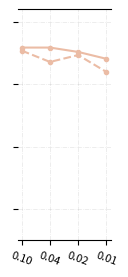

Here is the Python script that generated this plot:

from matplotlib import pyplot as plt
import math
import os
import numpy as np
import scipy as sc
import pylab as pl
import seaborn as sns
from scipy.stats import ranksums
import random

def autolabel(rects, ax):
    for rect in rects:
        height = rect.get_height()
        ax.annotate('%.2f' % height,
                    xy=(rect.get_x() + rect.get_width() / 2, height),
                    xytext=(0, 3),  # 3点垂直偏移
                    textcoords="offset points",
                    ha='center', va='bottom')


def plot_sim_somatic_accuracy(val_dict, seq='hifi'):

    if seq == "hifi":
        marker = "."
        line = "-"
    else:
        marker = '.'
        line = "--"

    # af_total = np.array([1090, 1088, 1099, 1058, 1086, 1045, 1024, 1055, 1096])
    # af_legend = [0.25, 0.2, 0.15, 0.10, 0.08, 0.05, 0.03, 0.02, 0.01]
    # af_legend = [0.10, 0.09, 0.08, 0.07, 0.06, 0.05, 0.04, 0.03, 0.02, 0.01]
    af_legend = [0.10,  0.08, 0.05, 0.04, 0.03, 0.02, 0.01]

    # # STEP: plot
    r1 = np.arange(len(af_legend))

    fig = pl.figure(figsize=(2.5, 3))  # llc_x, llc_y, width, height
    # fig = pl.figure(figsize=(2.5, 1))  # llc_x, llc_y, width, height
    # fig = pl.figure(figsize=(2.5, 1.5))  # llc_x, llc_y, width, height

    ax = fig.add_subplot(1, 1, 1)
    svision_pro_256_na = np.isfinite(np.array(val_dict["SVision-pro-256"]).astype(np.double))
    svision_pro_512_na = np.isfinite(np.array(val_dict["SVision-pro-512"]).astype(np.double))
    svision_pro_1024_na = np.isfinite(np.array(val_dict["SVision-pro-1024"]).astype(np.double))
    sniffles2_na = np.isfinite(np.array(val_dict["sniffles2"]).astype(np.double))
    nanomonsv_na = np.isfinite(np.array(val_dict["nanomonsv"]).astype(np.double))

    line1 = ax.plot(r1[svision_pro_256_na], np.array(val_dict["SVision-pro-256"])[svision_pro_256_na], label="SVision-pro-256", color="#4386bc", marker=marker, ls=line)
    line2 = ax.plot(r1[svision_pro_512_na], np.array(val_dict["SVision-pro-512"])[svision_pro_512_na], label="SVision-pro-512", color="#579979", marker=marker, ls=line)
    line3 = ax.plot(r1[svision_pro_1024_na], np.array(val_dict["SVision-pro-1024"])[svision_pro_1024_na], label="SVision-pro-1024", color="#ebbca5", marker=marker, ls=line)
    line4 = ax.plot(r1[sniffles2_na], np.array(val_dict["sniffles2"])[sniffles2_na], label="sniffles2", color="#a0aebf", marker=marker, ls=line)
    line5 = ax.plot(r1[nanomonsv_na], np.array(val_dict["nanomonsv"])[nanomonsv_na], label="nanomonsv", color="#abc7de", marker=marker, ls=line)


    ax.grid(b=True, color='grey', linestyle='-.', linewidth=0.5, alpha=0.2)
    # ax.legend(loc='best', fontsize=7,)

    # Remove axes splines
    for s in [ 'left', 'right']:
        ax.spines[s].set_visible(False)

    plt.xticks([r for r in range(len(af_legend))], ["{}".format(af) for af in af_legend], fontsize=8,)

    # # for SSV
    ax.set_ylim([0.65, 1.02])  # xmin, xmax, ymin, ymax
    ax.set_yticks(np.linspace(0.7, 1.0, 4))
    ax.set_yticklabels([], fontsize=8)
    ax.set_yticklabels([round(val, 2) for val in np.linspace(0.7, 1.0, 4)], fontsize=8)

    # # for SSV ONT
    ax.set_ylim([0.65, 1.02])  # xmin, xmax, ymin, ymax
    ax.set_yticks(np.linspace(0.7, 1.0, 4))
    ax.set_yticklabels([], fontsize=8)
    # ax.set_yticklabels([round(val, 2) for val in np.linspace(0.7, 1.0, 4)], fontsize=8)

    # # for CSV hifi
    # ax.set_ylim([0.9, 1.02])  # xmin, xmax, ymin, ymax
    # ax.set_yticks(np.linspace(0.9, 1.0, 2))
    # ax.set_yticklabels([], fontsize=8)
    # ax.set_yticklabels([round(val, 2) for val in np.linspace(0.9, 1.0, 2)], fontsize=8)
    # plt.xticks([r for r in range(len(af_legend))], [], fontsize=8,)

    # # # for CSV ont
    # ax.set_ylim([0.8, 1.02])  # xmin, xmax, ymin, ymax
    # ax.set_yticks(np.linspace(0.8, 1.0, 3))
    # ax.set_yticklabels([], fontsize=8)
    # ax.set_yticklabels([round(val, 2) for val in np.linspace(0.8, 1.0, 3)], fontsize=8)

    # plt.ylabel("SSV HiFi")

    plt.savefig("out_sim_somatic_accuracy.png", dpi=200, bbox_inches='tight',)
    # plt.savefig("out_sim_somatic_accuracy.svg")



def plot_sim_somatic_accuracy_1024(val_dict, val_dict_ont):


    # af_legend = [0.10,  0.08, 0.05, 0.04, 0.03, 0.02, 0.01]
    af_legend = [ 0.04, 0.03, 0.02, 0.01]

    for key in val_dict:
        val_dict[key][-4] = val_dict[key][0]
        val_dict[key][-3] = val_dict[key][3]

        val_dict[key] = val_dict[key][-4: ]

    for key in val_dict_ont:
        val_dict[key][-4] = val_dict[key][0]
        val_dict[key][-3] = val_dict[key][3]

        val_dict_ont[key] = val_dict_ont[key][-4: ]

    # # STEP: plot
    r1 = np.arange(len(af_legend))

    # fig = pl.figure(figsize=(2.5, 3))  # llc_x, llc_y, width, height
    fig = pl.figure(figsize=(1.2, 3))  # llc_x, llc_y, width, height


    ax = fig.add_subplot(1, 1, 1)

    marker = "."
    line = "-"
    svision_pro_1024_na = np.isfinite(np.array(val_dict["SVision-pro-1024"]).astype(np.double))
    sniffles2_na = np.isfinite(np.array(val_dict["sniffles2"]).astype(np.double))
    nanomonsv_na = np.isfinite(np.array(val_dict["nanomonsv"]).astype(np.double))

    ax.plot(r1[svision_pro_1024_na], np.array(val_dict["SVision-pro-1024"])[svision_pro_1024_na], label="SVision-pro", color="#ebbca5", marker=marker, ls=line)
    ax.plot(r1[sniffles2_na], np.array(val_dict["sniffles2"])[sniffles2_na], label="sniffles2", color="#a0aebf", marker=marker, ls=line)
    ax.plot(r1[nanomonsv_na], np.array(val_dict["nanomonsv"])[nanomonsv_na], label="nanomonsv", color="#abc7de", marker=marker, ls=line)

    marker = '.'
    line = "--"
    svision_pro_1024_na_ont = np.isfinite(np.array(val_dict_ont["SVision-pro-1024"]).astype(np.double))
    sniffles2_na_ont = np.isfinite(np.array(val_dict_ont["sniffles2"]).astype(np.double))
    nanomonsv_na_ont = np.isfinite(np.array(val_dict_ont["nanomonsv"]).astype(np.double))

    ax.plot(r1[svision_pro_1024_na_ont], np.array(val_dict_ont["SVision-pro-1024"])[svision_pro_1024_na], label="SVision-pro", color="#ebbca5", marker=marker, ls=line)
    ax.plot(r1[sniffles2_na_ont], np.array(val_dict_ont["sniffles2"])[sniffles2_na], label="sniffles2", color="#a0aebf", marker=marker, ls=line)
    ax.plot(r1[nanomonsv_na_ont], np.array(val_dict_ont["nanomonsv"])[nanomonsv_na], label="nanomonsv", color="#abc7de", marker=marker, ls=line)

    # ax.grid(b=True, color='grey', linestyle='-.', linewidth=0.5, alpha=0.2)
    ax.grid(color='grey', linestyle='-.', linewidth=0.5, alpha=0.2)

    # ax.legend(loc='best', fontsize=7,)

    # Remove axes splines
    for s in [ 'left', 'right']:
        ax.spines[s].set_visible(False)

    plt.xticks([r for r in range(len(af_legend))], ["0.10", "0.04", "0.02", "0.01"], fontsize=8,rotation=340)

    # # for SSV
    ax.set_ylim([0.55, 1.02])  # xmin, xmax, ymin, ymax
    ax.set_yticks(np.linspace(0.6, 1.0, 4))
    ax.set_yticklabels([], fontsize=10)
    ax.set_yticklabels([round(val, 2) for val in np.linspace(0.6, 1.0, 4)], fontsize=8)

    # # for CSV
    # ax.set_ylim([0.9, 1.02])  # xmin, xmax, ymin, ymax
    # ax.set_yticks(np.linspace(0.9, 1.0, 2))
    # ax.set_yticklabels([], fontsize=8)
    # ax.set_yticklabels([round(val, 2) for val in np.linspace(0.9, 1.0, 2)], fontsize=8)
    # plt.xticks([r for r in range(len(af_legend))], [], fontsize=8,)

    # # # for CSV ont
    # ax.set_ylim([0.8, 1.02])  # xmin, xmax, ymin, ymax
    # ax.set_yticks(np.linspace(0.8, 1.0, 3))
    # ax.set_yticklabels([], fontsize=8)
    # ax.set_yticklabels([round(val, 2) for val in np.linspace(0.8, 1.0, 3)], fontsize=8)

    # plt.ylabel("SSV HiFi")
    # plt.ylabel("Somatic SSV accuracy", fontsize=16)

    plt.savefig("out_sim_somatic_accuracy.png", dpi=1500, bbox_inches='tight',)
    # plt.savefig("out_sim_somatic_accuracy.svg")


def plot_sim_somatic_accuracy_1024_csv(val_dict, val_dict_ont):

    # af_total = np.array([1090, 1088, 1099, 1058, 1086, 1045, 1024, 1055, 1096])
    # af_legend = [0.25, 0.2, 0.15, 0.10, 0.08, 0.05, 0.03, 0.02, 0.01]
    # af_legend = [0.10, 0.09, 0.08, 0.07, 0.06, 0.05, 0.04, 0.03, 0.02, 0.01]
    af_legend = [0.04, 0.03, 0.02, 0.01]

    for key in val_dict:
        val_dict[key][-4] = val_dict[key][0]
        val_dict[key][-3] = val_dict[key][-4]

        val_dict[key] = val_dict[key][-4: ]



    for key in val_dict_ont:
        val_dict[key][-4] = val_dict[key][0]
        val_dict[key][-3] = val_dict[key][-4]

        val_dict_ont[key] = val_dict_ont[key][-4: ]

    # # STEP: plot
    r1 = np.arange(len(af_legend))

    fig = pl.figure(figsize=(1.2, 3))  # llc_x, llc_y, width, height
    # fig = pl.figure(figsize=(2.5, 1))  # llc_x, llc_y, width, height
    # fig = pl.figure(figsize=(2.5, 1.5))  # llc_x, llc_y, width, height

    ax = fig.add_subplot(1, 1, 1)

    marker = "."
    line = "-"
    svision_pro_1024_na = np.isfinite(np.array(val_dict["SVision-pro-1024"]).astype(np.double))
    sniffles2_na = np.isfinite(np.array(val_dict["sniffles2"]).astype(np.double))
    nanomonsv_na = np.isfinite(np.array(val_dict["nanomonsv"]).astype(np.double))

    ax.plot(r1[svision_pro_1024_na], np.array(val_dict["SVision-pro-1024"])[svision_pro_1024_na], label="SVision-pro", color="#ebbca5", marker=marker, ls=line)
    ax.plot(r1[sniffles2_na], np.array(val_dict["sniffles2"])[sniffles2_na], label="sniffles2", color="#a0aebf", marker=marker, ls=line)
    ax.plot(r1[nanomonsv_na], np.array(val_dict["nanomonsv"])[nanomonsv_na], label="nanomonsv", color="#abc7de", marker=marker, ls=line)

    marker = '.'
    line = "--"
    svision_pro_1024_na_ont = np.isfinite(np.array(val_dict_ont["SVision-pro-1024"]).astype(np.double))
    sniffles2_na_ont = np.isfinite(np.array(val_dict_ont["sniffles2"]).astype(np.double))
    nanomonsv_na_ont = np.isfinite(np.array(val_dict_ont["nanomonsv"]).astype(np.double))

    ax.plot(r1[svision_pro_1024_na_ont], np.array(val_dict_ont["SVision-pro-1024"])[svision_pro_1024_na], label="SVision-pro", color="#ebbca5", marker=marker, ls=line)
    ax.plot(r1[sniffles2_na_ont], np.array(val_dict_ont["sniffles2"])[sniffles2_na], label="sniffles2", color="#a0aebf", marker=marker, ls=line)
    ax.plot(r1[nanomonsv_na_ont], np.array(val_dict_ont["nanomonsv"])[nanomonsv_na], label="nanomonsv", color="#abc7de", marker=marker, ls=line)

    # ax.grid(b=True, color='grey', linestyle='-.', linewidth=0.5, alpha=0.2)
    ax.grid( color='grey', linestyle='-.', linewidth=0.5, alpha=0.2)

    # ax.legend(loc='best', fontsize=7,)

    # Remove axes splines
    for s in [ 'left', 'right']:
        ax.spines[s].set_visible(False)

    plt.xticks([r for r in range(len(af_legend))], ["0.10", "0.04", "0.02", "0.01"], fontsize=8,rotation=340)

    ax.set_ylim([0.65, 1.02])  # xmin, xmax, ymin, ymax
    ax.set_yticks(np.linspace(0.7, 1.0, 4))
    ax.set_yticklabels([], fontsize=8)
    # ax.set_yticklabels([round(val, 2) for val in np.linspace(0.7, 1.0, 4)], fontsize=8)

    # # for CSV
    # ax.set_ylim([0.9, 1.02])  # xmin, xmax, ymin, ymax
    # ax.set_yticks(np.linspace(0.9, 1.0, 2))
    # ax.set_yticklabels([], fontsize=8)
    # ax.set_yticklabels([round(val, 2) for val in np.linspace(0.9, 1.0, 2)], fontsize=8)
    # plt.xticks([r for r in range(len(af_legend))], [], fontsize=8,)

    # # # for CSV ont
    # ax.set_ylim([0.8, 1.02])  # xmin, xmax, ymin, ymax
    # ax.set_yticks(np.linspace(0.8, 1.0, 3))
    # ax.set_yticklabels([], fontsize=8)
    # ax.set_yticklabels([round(val, 2) for val in np.linspace(0.8, 1.0, 3)], fontsize=8)

    # plt.ylabel("SSV HiFi")

    plt.savefig("out_sim_somatic_accuracy.png", dpi=1500, bbox_inches='tight',)
    # plt.savefig("out_sim_somatic_accuracy.svg")


def plot_sim_somatic_precision_recall():
    import matplotlib.pyplot as plt

    # 示例数据
    thresholds = [0.2, 0.4, 0.6, 0.8]  # 示例阈值
    precision_values = [0.6, 0.7, 0.8, 0.75]  # 示例精确率值
    recall_values = [0.5, 0.6, 0.7, 0.65]  # 示例召回率值

    # 计算F1值
    f1_values = [2 * (precision * recall) / (precision + recall) if (precision + recall) > 0 else 0
                 for precision, recall in zip(precision_values, recall_values)]

    # 绘图
    fig, ax1 = plt.subplots()

    # 绘制精确率和召回率的柱状图
    ax1.bar(thresholds, precision_values, width=0.1, color='b', align='center', label='Precision')
    ax1.bar([t + 0.1 for t in thresholds], recall_values, width=0.1, color='g', align='center', label='Recall')
    ax1.set_xlabel('Thresholds')
    ax1.set_ylabel('Precision/Recall')
    ax1.legend(loc='upper left')

    # 添加第二个y轴并绘制F1的折线图
    ax2 = ax1.twinx()
    ax2.plot(thresholds, f1_values, marker='o', linestyle='-', color='r', label='F1')
    ax2.set_ylabel('F1', color='r')
    ax2.tick_params(axis='y', labelcolor='r')
    ax2.legend(loc='upper right')

    plt.title('Precision, Recall, and F1')
    plt.show()

if __name__ == '__main__':
    # hifi_accurate = data.sim_somatic_hifi_accurate_values
    # ont_accurate = data.sim_somatic_ont_accurate_values
    #
    # plot_sim_somatic_accuracy(hifi_accurate, ont_accurate)

    #
    # hifi_accurate_runtime = data.sim_somatic_hifi_allaccurate_runtime
    # ont_accurate_runtime = data.sim_somatic_ont_allaccurate_runtime
    #
    # plot_sim_somatic_allaccuracy_runtime(hifi_accurate_runtime, ont_accurate_runtime)



    sim_ssv_hifi_val_dict = {"SVision-pro-256": [None, None, None, None, None, None, None],
                     "SVision-pro-512": [None, None, None, None, None, None, None],
                     "SVision-pro-1024": [0.982, 0.981, 0.977, 0.979, 0.973, 0.971, 0.965],
                     "sniffles2": [0.938, 0.929, 0.934, 0.938, 0.921, 0.933, 0.919],
                     "nanomonsv": [0.728, 0.715, 0.702, 0.705, 0.7, 0.72, 0.687]}

    sim_ssv_ont_val_dict = {"SVision-pro-256": [None, None, None, None, None, None, None],
                    "SVision-pro-512": [None, None, None, None, None, None, None],
                    "SVision-pro-1024": [0.989, 0.992, 0.981, 0.981, 0.974, 0.977, 0.889],
                    "sniffles2": [0.907, 0.925, 0.916, 0.916, 0.924, 0.927, 0.843],
                    "nanomonsv": [0.966, 0.966, 0.967, 0.958, 0.945, 0.931, 0.816]}

    sim_csv_hifi_val_dict = {
        "SVision-pro-256": [None, None, None, None, None, None, None],
        "SVision-pro-512": [None, None, None, None, None, None, None],
        "SVision-pro-1024": [0.959, 0.953, 0.962, 0.969, 0.958, 0.952, 0.941],
        "sniffles2": [None, None, None, None, None, None, None],
        "nanomonsv": [None, None, None, None, None, None, None],
    }

    sim_csv_ont_val_dict = {
        "SVision-pro-256": [None, None, None, None, None, None, None],
        "SVision-pro-512": [None, None, None, None, None, None, None],
        "SVision-pro-1024": [0.983, 0.96, 0.959, 0.954, 0.936, 0.947, 0.92],
        "sniffles2": [None, None, None, None, None, None, None],
        "nanomonsv": [None, None, None, None, None, None, None],
    }
    # plot_sim_somatic_accuracy(sim_ssv_ont_val_dict, "ont")
    # plot_sim_somatic_accuracy_1024(sim_ssv_hifi_val_dict, sim_ssv_ont_val_dict)
    plot_sim_somatic_accuracy_1024_csv(sim_csv_hifi_val_dict, sim_csv_ont_val_dict)

    # plot_sim_somatic_round2("/mnt/c/workspace/test/sim_somatic_ccs/HG002_SVs_Tier1_v0.6_high_confident.bamsurgeon.round2.vcf", "/mnt/c/workspace/test/sim_somatic_ont/sv_call_round2/svision-pro-256_bench_region")
